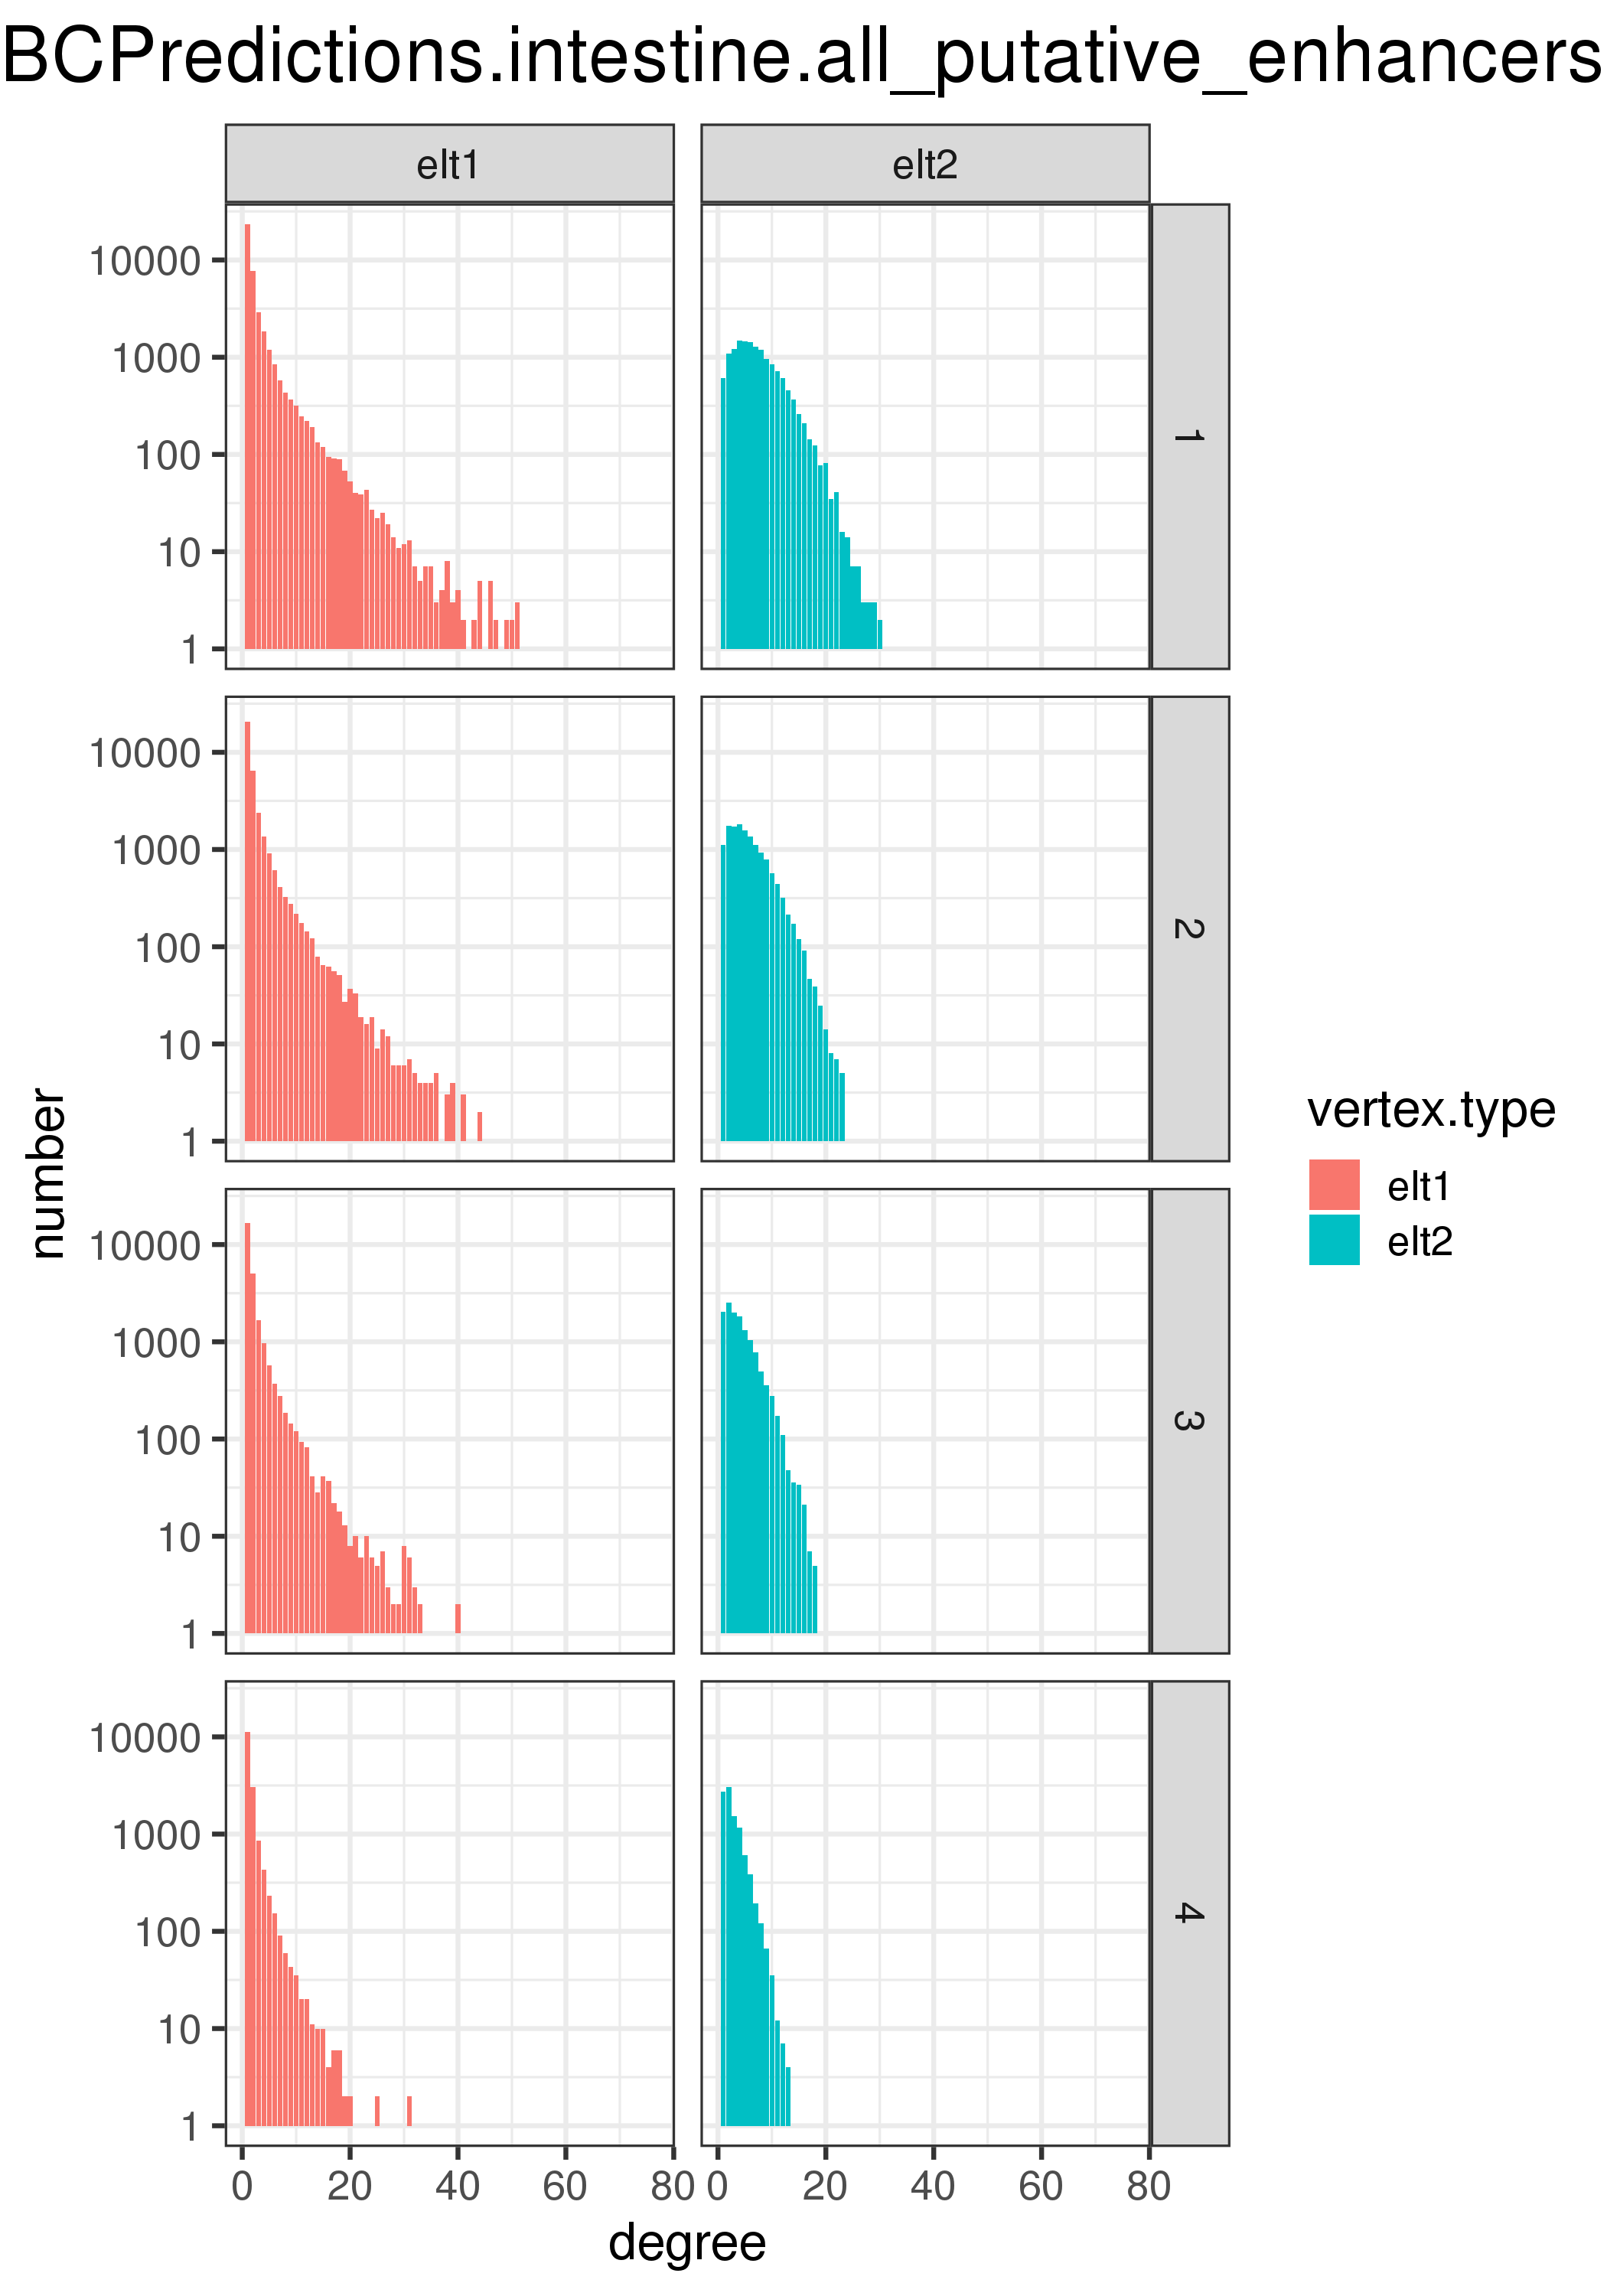

The data file committed next to this chart (first rows):
vertex.type	score.quantile	degree	number
elt1	1	1	23200
elt1	1	2	7699
elt1	1	3	2882
elt1	1	4	1832
elt1	1	5	1199
elt1	1	6	851
elt1	1	7	580
elt1	1	8	431
elt1	1	9	366
elt1	1	10	319
elt1	1	11	248
elt1	1	12	223
elt1	1	13	191
elt1	1	14	132
elt1	1	15	120
elt1	1	16	94
elt1	1	17	91
elt1	1	18	89
elt1	1	19	68
elt1	1	20	53
elt1	1	21	40
elt1	1	22	39
elt1	1	23	43
elt1	1	24	27
elt1	1	25	22
elt1	1	26	25
elt1	1	27	19
elt1	1	28	14
elt1	1	29	11
elt1	1	30	12
elt1	1	31	13
elt1	1	32	7
elt1	1	33	5
elt1	1	34	7
elt1	1	35	7
elt1	1	36	3
elt1	1	37	4
elt1	1	38	8
elt1	1	39	3
elt1	1	40	4
elt1	1	41	2
elt1	1	42	1
elt1	1	43	2
elt1	1	44	5
elt1	1	45	1
elt1	1	46	5
elt1	1	47	2
elt1	1	48	1
elt1	1	49	2
elt1	1	50	2
elt1	1	51	3
elt1	1	52	1
elt1	1	53	1
elt1	1	54	1
elt1	1	55	1
elt1	1	56	0
elt1	1	57	1
elt1	1	58	1
elt1	1	59	1
elt1	1	60	0
... 297 more rows
